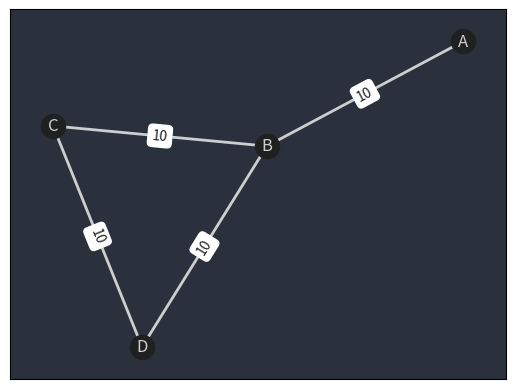

Recreate this plot in Python.
#####################################################################
# unweighted directed graph maker
# positions not fixed
#####################################################################
import networkx as nx
import matplotlib.pyplot as plt
a=nx.Graph()

nodes:list[str] = [
    "A",
    "B",
    "C",
    "D"
]

# [source, target]
edges:list[tuple[str]] = [
    ("B", "A", {"dist":10}),
    ("D", "B", {"dist":10}),
    ("B", "C", {"dist":10}),
    ("C", "D", {"dist":10})
]

for node in nodes:
    a.add_node(node)

a.add_edges_from(edges)

fig, ax = plt.subplots()

pos=nx.kamada_kawai_layout(a)


# define color map. user_node = red, book_nodes = green
# color_map = ['red' if node == user_id else 'green' for node in G]        
# graph = nx.draw_networkx(G,pos, node_color=color_map) # node lables


# nodes
nx.draw_networkx_nodes(a,pos,node_size=300,node_color="#1f2120", node_shape="o" ) #  

nx.draw_networkx_labels(a,pos,font_color="#cdcecf")  #,font_size=14

#edges

nx.draw_networkx_edges(a,pos,width=2,edge_color="#cdcecf")
edge_labels=dict([((u,v),d["dist"]) for u,v,d in a.edges(data=True)])

nx.draw_networkx_edge_labels(a,pos,edge_labels=edge_labels,font_color="#1f2120")
#other

ax.set_facecolor("#2a303c")

# plt.axis('off')
plt.savefig("test.png", bbox_inches="tight", pad_inches=0.0)
plt.show()
